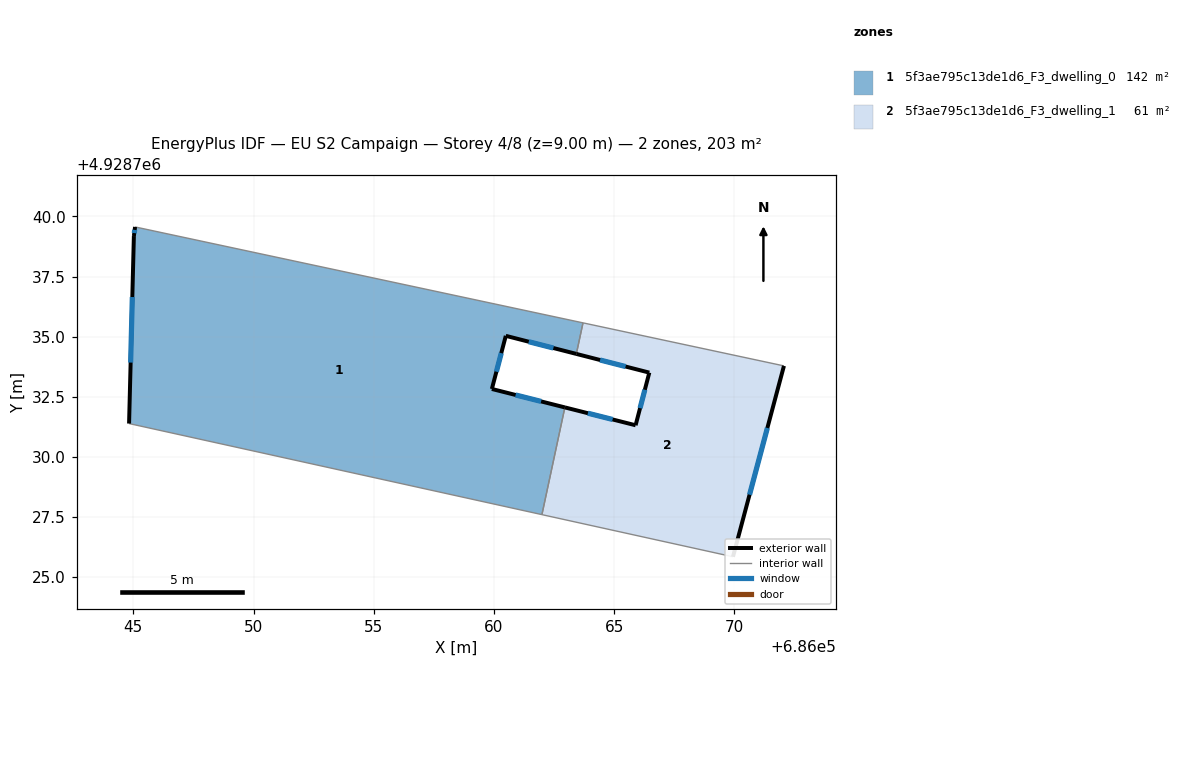
=== STOREY PLAN SPEC (per zone: floor XY polygon, exterior-wall plan segments, windows/doors) ===
zone 1: 5f3ae795c13de1d6_F3_dwelling_0  (141.6 m²)
  floor: (686063.70, 4928735.57) (686063.43, 4928734.28) (686060.49, 4928735.03) (686059.91, 4928732.82) (686062.95, 4928732.06) (686061.99, 4928727.60) (686044.82, 4928731.38) (686045.02, 4928739.18) (686045.07, 4928739.56)
  exterior wall: (686060.49, 4928735.03) – (686063.43, 4928734.28)  [3.0 m]
    window: (686061.45, 4928734.79) – (686062.47, 4928734.53)  [1.1 m²]
  exterior wall: (686059.91, 4928732.82) – (686060.49, 4928735.03)  [2.3 m]
    window: (686060.10, 4928733.54) – (686060.30, 4928734.32)  [0.8 m²]
  exterior wall: (686062.95, 4928732.06) – (686059.91, 4928732.82)  [3.1 m]
    window: (686061.96, 4928732.31) – (686060.90, 4928732.57)  [1.1 m²]
  exterior wall: (686045.02, 4928739.18) – (686044.82, 4928731.38)  [7.8 m]
    window: (686044.96, 4928736.65) – (686044.89, 4928733.92)  [2.9 m²]
  exterior wall: (686045.07, 4928739.56) – (686045.02, 4928739.18)  [0.4 m]
    window: (686045.06, 4928739.44) – (686045.04, 4928739.31)  [0.1 m²]
  interior walls: 4
zone 2: 5f3ae795c13de1d6_F3_dwelling_1  (61.3 m²)
  floor: (686072.06, 4928733.78) (686069.94, 4928725.84) (686061.99, 4928727.60) (686062.95, 4928732.06) (686065.89, 4928731.31) (686066.46, 4928733.50) (686063.43, 4928734.28) (686063.70, 4928735.57)
  exterior wall: (686065.89, 4928731.31) – (686062.95, 4928732.06)  [3.0 m]
    window: (686064.93, 4928731.56) – (686063.91, 4928731.82)  [1.1 m²]
  exterior wall: (686066.46, 4928733.50) – (686065.89, 4928731.31)  [2.3 m]
    window: (686066.28, 4928732.79) – (686066.08, 4928732.03)  [0.8 m²]
  exterior wall: (686063.43, 4928734.28) – (686066.46, 4928733.50)  [3.1 m]
    window: (686064.41, 4928734.03) – (686065.47, 4928733.76)  [1.1 m²]
  exterior wall: (686069.94, 4928725.84) – (686072.06, 4928733.78)  [8.2 m]
    window: (686070.63, 4928728.43) – (686071.37, 4928731.20)  [3.0 m²]
  interior walls: 4

=== DERIVED (storey summary) ===
Building: EU S2 Campaign
Storey: 4 of 8  (floor level z = 9.00 m)
Storey gross floor area: 202.8 m²
Zones on this storey: 2
  - 5f3ae795c13de1d6_F3_dwelling_0: floor 141.6 m²; exterior wall 16.6 m (49.9 m²); 5 window(s) 6.1 m²; WWR 12.2%
  - 5f3ae795c13de1d6_F3_dwelling_1: floor 61.3 m²; exterior wall 16.6 m (49.9 m²); 4 window(s) 6.1 m²; WWR 12.2%
Zone adjacency (shared interzone walls):
  - 5f3ae795c13de1d6_F3_dwelling_0 ↔ 5f3ae795c13de1d6_F3_dwelling_1